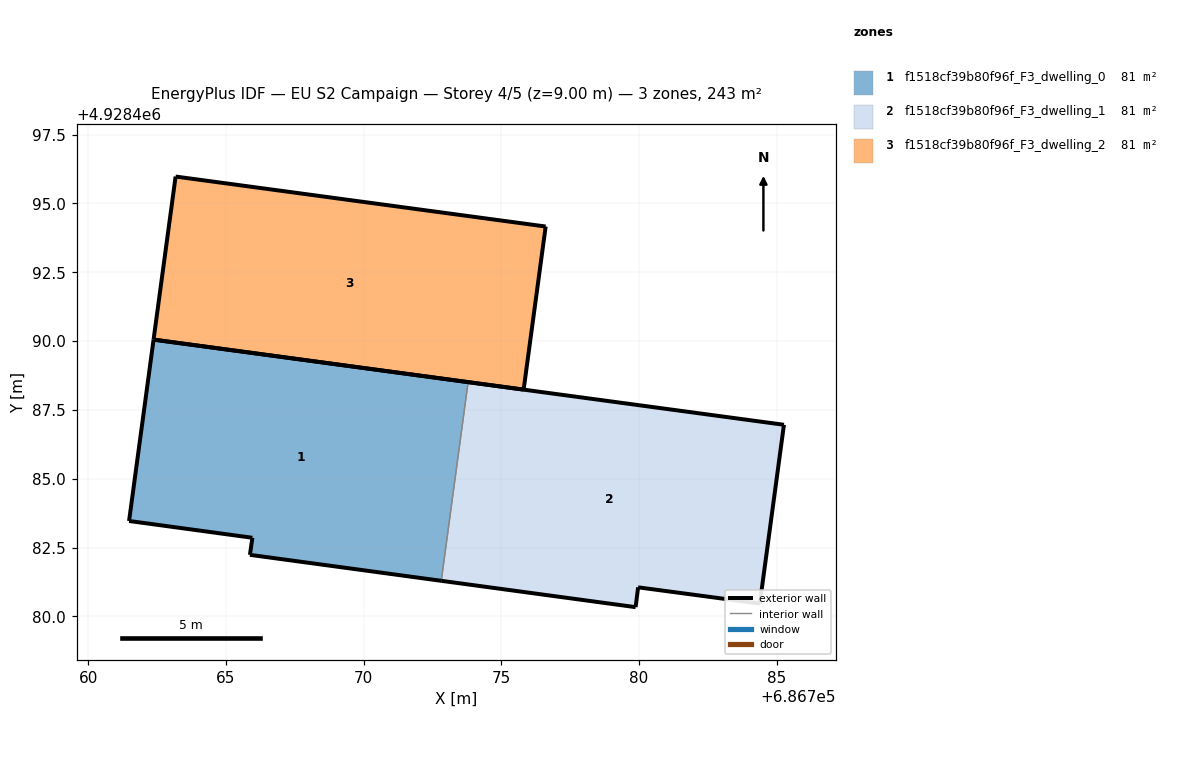
=== STOREY PLAN SPEC (per zone: floor XY polygon, exterior-wall plan segments, windows/doors) ===
zone 1: f1518cf39b80f96f_F3_dwelling_0  (81.1 m²)
  floor: (686772.82, 4928481.29) (686773.79, 4928488.51) (686762.37, 4928490.05) (686761.48, 4928483.47) (686765.96, 4928482.86) (686765.87, 4928482.24)
  exterior wall: (686772.82, 4928481.29) – (686765.87, 4928482.24)  [7.0 m]
  exterior wall: (686765.87, 4928482.24) – (686765.96, 4928482.86)  [0.6 m]
  exterior wall: (686765.96, 4928482.86) – (686761.48, 4928483.47)  [4.5 m]
  exterior wall: (686761.48, 4928483.47) – (686762.37, 4928490.05)  [6.6 m]
  exterior wall: (686762.37, 4928490.05) – (686773.79, 4928488.51)  [11.5 m]
  interior walls: 1
zone 2: f1518cf39b80f96f_F3_dwelling_1  (81.1 m²)
  floor: (686784.39, 4928480.47) (686785.26, 4928486.96) (686773.79, 4928488.51) (686772.82, 4928481.29) (686779.88, 4928480.34) (686779.97, 4928481.06)
  exterior wall: (686784.39, 4928480.47) – (686779.97, 4928481.06)  [4.5 m]
  exterior wall: (686779.97, 4928481.06) – (686779.88, 4928480.34)  [0.7 m]
  exterior wall: (686779.88, 4928480.34) – (686772.82, 4928481.29)  [7.1 m]
  exterior wall: (686773.79, 4928488.51) – (686785.26, 4928486.96)  [11.6 m]
  exterior wall: (686785.26, 4928486.96) – (686784.39, 4928480.47)  [6.6 m]
  interior walls: 1
zone 3: f1518cf39b80f96f_F3_dwelling_2  (81.1 m²)
  floor: (686775.81, 4928488.24) (686776.61, 4928494.16) (686763.17, 4928495.98) (686762.37, 4928490.05)
  exterior wall: (686763.17, 4928495.98) – (686776.61, 4928494.16)  [13.6 m]
  exterior wall: (686776.61, 4928494.16) – (686775.81, 4928488.24)  [6.0 m]
  exterior wall: (686775.81, 4928488.24) – (686762.37, 4928490.05)  [13.6 m]
  exterior wall: (686762.37, 4928490.05) – (686763.17, 4928495.98)  [6.0 m]

=== DERIVED (storey summary) ===
Building: EU S2 Campaign
Storey: 4 of 5  (floor level z = 9.00 m)
Storey gross floor area: 243.2 m²
Zones on this storey: 3
  - f1518cf39b80f96f_F3_dwelling_0: floor 81.1 m²; exterior wall 30.3 m (91.0 m²); WWR 0.0%
  - f1518cf39b80f96f_F3_dwelling_1: floor 81.1 m²; exterior wall 30.4 m (91.3 m²); WWR 0.0%
  - f1518cf39b80f96f_F3_dwelling_2: floor 81.1 m²; exterior wall 39.1 m (117.2 m²); WWR 0.0%
Zone adjacency (shared interzone walls):
  - f1518cf39b80f96f_F3_dwelling_0 ↔ f1518cf39b80f96f_F3_dwelling_1